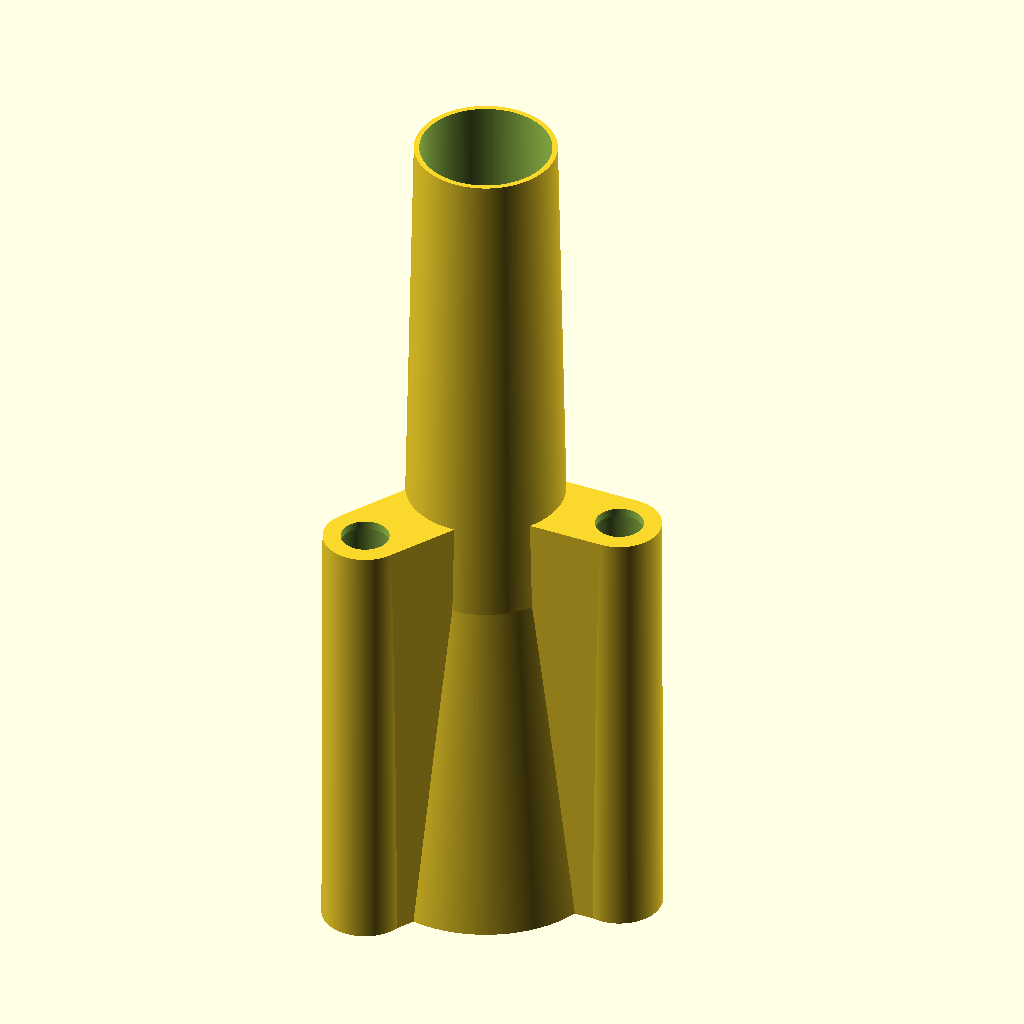
Cell 1 — every parameter at its default value.
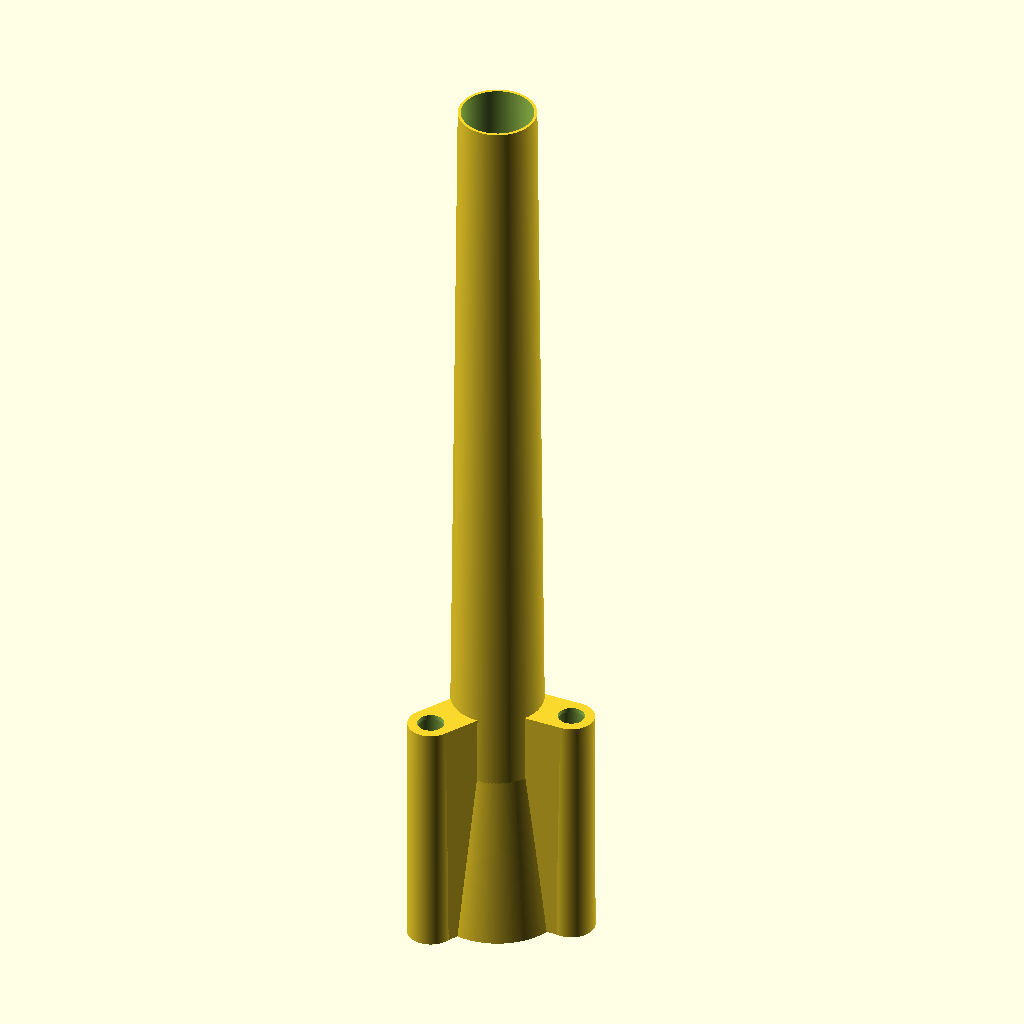
Cell 2 — totalheight set to 160, the other parameters unchanged.
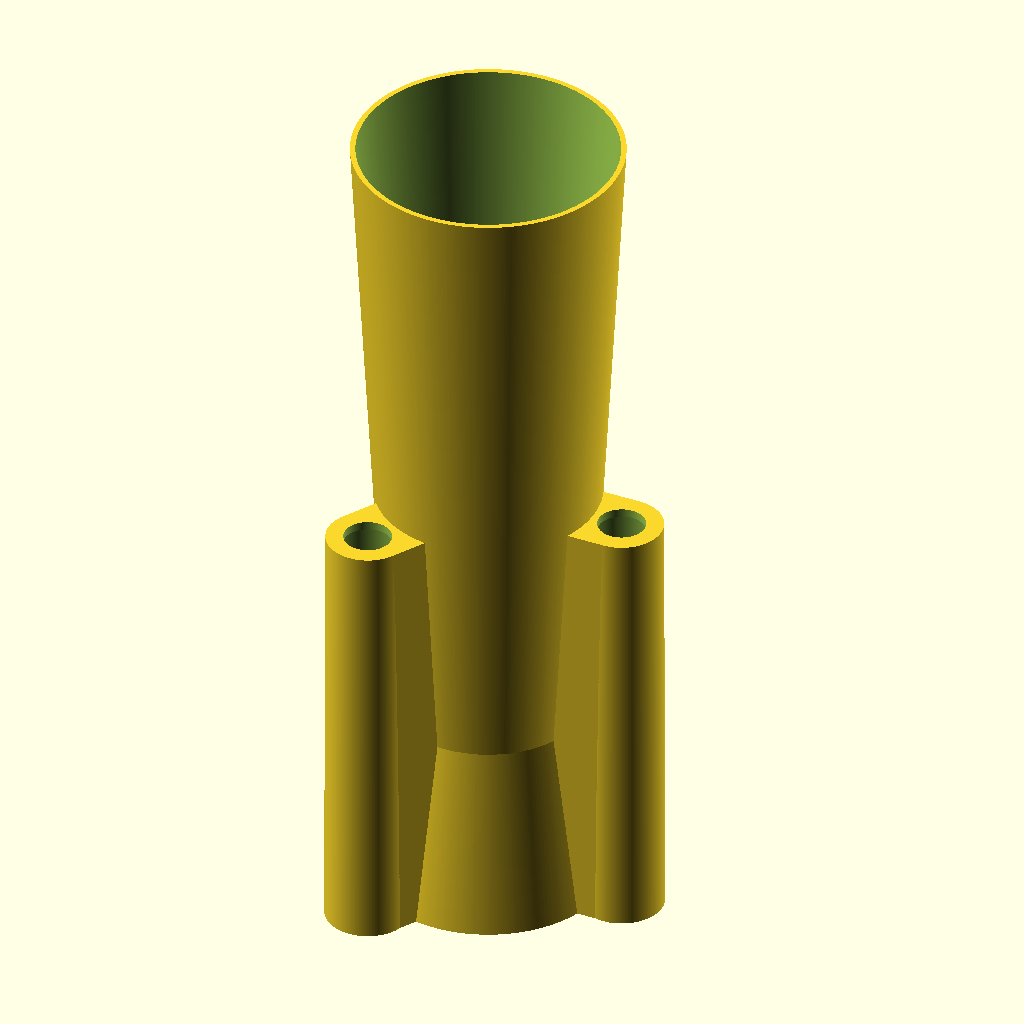
Cell 3: the same model with insideholediametertop = 24.4.
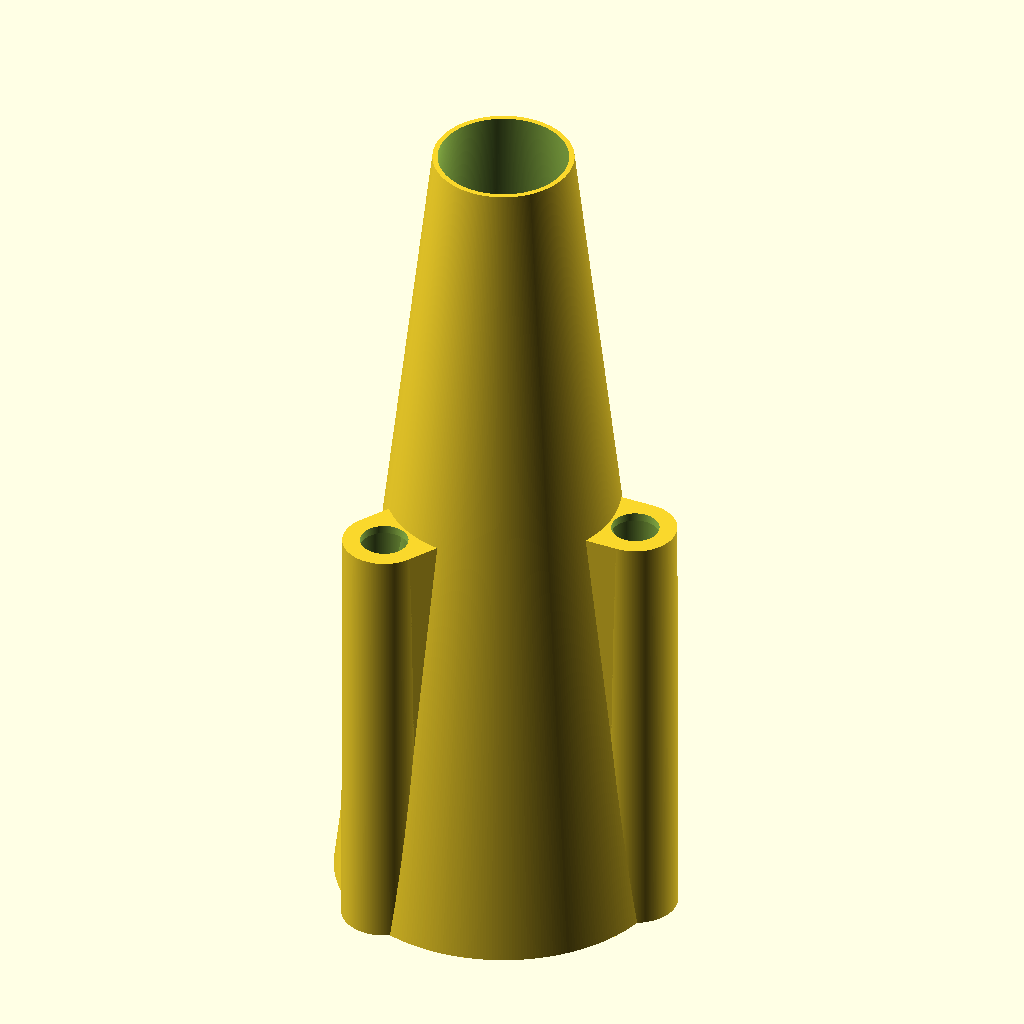
Cell 4: insideholediameterbottom = 30 (everything else at default).
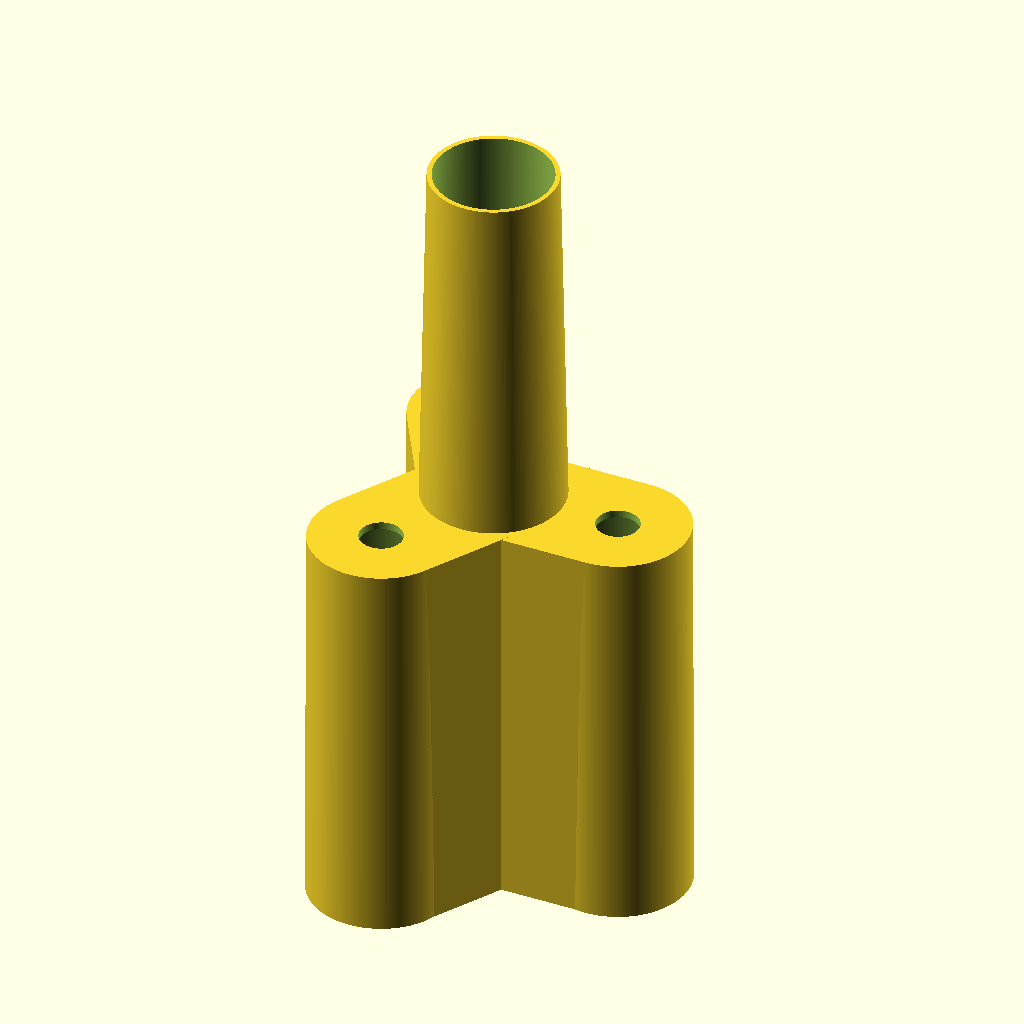
Cell 5 — screwholediameter set to 14, the other parameters unchanged.
The same orthographic view direction (rotation 55°, 0°, 25°; colour scheme Cornfield) for every cell, with the view re-fitted per cell, so scale and position can differ between cells.
Source of the model, 3d-models/momowheelfiller.scad:
totalheight=80; // 83-8.47; // was 89
screwheight=40; // 44.69;
insideholediametertop=12.2; // 11.65;
insidetowerdiametertop=insideholediametertop+1;
insideholediameterbottom=15;
insidetowerdiameterbottom=insideholediameterbottom+1.5;
screwholediameter=7;
screwtowerdiametertop=screwholediameter+0.8; // was +1
screwtowerdiameterbottom=screwholediameter+1; // was +1
screwdiameter=4.5;
screwholeradius=13.5;
screwholeheight=42;
bottomsupportheight=screwholeheight;

$fn=360;

difference() {
union() {
cylinder(h=bottomsupportheight,r1=screwholeradius-2,r2=screwholeradius-screwholediameter);

cylinder(h=totalheight,d1=insidetowerdiameterbottom,d2=insidetowerdiametertop);

rotate([0,0,0]) translate([screwholeradius,0,0]) union() {
  cylinder(h=screwholeheight,d1=screwtowerdiameterbottom,d2=screwtowerdiametertop);
  translate([-screwholeradius,-screwtowerdiametertop/2,0]) cube([screwholeradius,screwtowerdiametertop,screwholeheight]);
  }
rotate([0,0,120]) 
  translate([screwholeradius,0,0]) union() {
  cylinder(h=screwholeheight,d1=screwtowerdiameterbottom,d2=screwtowerdiametertop);
  translate([-screwholeradius,-screwtowerdiametertop/2,0]) cube([screwholeradius,screwtowerdiametertop,screwholeheight]);
  };
rotate([0,0,240]) 
  translate([screwholeradius,0,0]) union() {
  cylinder(h=screwholeheight,d1=screwtowerdiameterbottom,d2=screwtowerdiametertop);
  translate([-screwholeradius,-screwtowerdiametertop/2,0]) cube([screwholeradius,screwtowerdiametertop,screwholeheight]);
  };
}
translate([0,0,-0.1]) cylinder(h=totalheight+0.2,d1=insideholediameterbottom,d2=insideholediametertop);

translate([screwholeradius,0,-1]) cylinder(h=screwholeheight+0.2,d=screwholediameter);
rotate([0,0,120]) translate([screwholeradius,0,-1]) cylinder(h=screwholeheight+0.2,d=screwholediameter);
rotate([0,0,240]) translate([screwholeradius,0,-1]) cylinder(h=screwholeheight+0.2,d=screwholediameter);

translate([screwholeradius,0,-0.1]) cylinder(h=screwholeheight+0.2,d=screwdiameter);
rotate([0,0,120]) translate([screwholeradius,0,-0.1]) cylinder(h=screwholeheight+0.2,d=screwdiameter);
rotate([0,0,240]) translate([screwholeradius,0,-0.1]) cylinder(h=screwholeheight+0.2,d=screwdiameter);
}
Parameter table extracted from the source (name, type, default, range or options):
totalheight: number, default 80
screwheight: number, default 40
insideholediametertop: number, default 12.2
insideholediameterbottom: number, default 15
screwholediameter: number, default 7
screwdiameter: number, default 4.5
screwholeradius: number, default 13.5
screwholeheight: number, default 42
